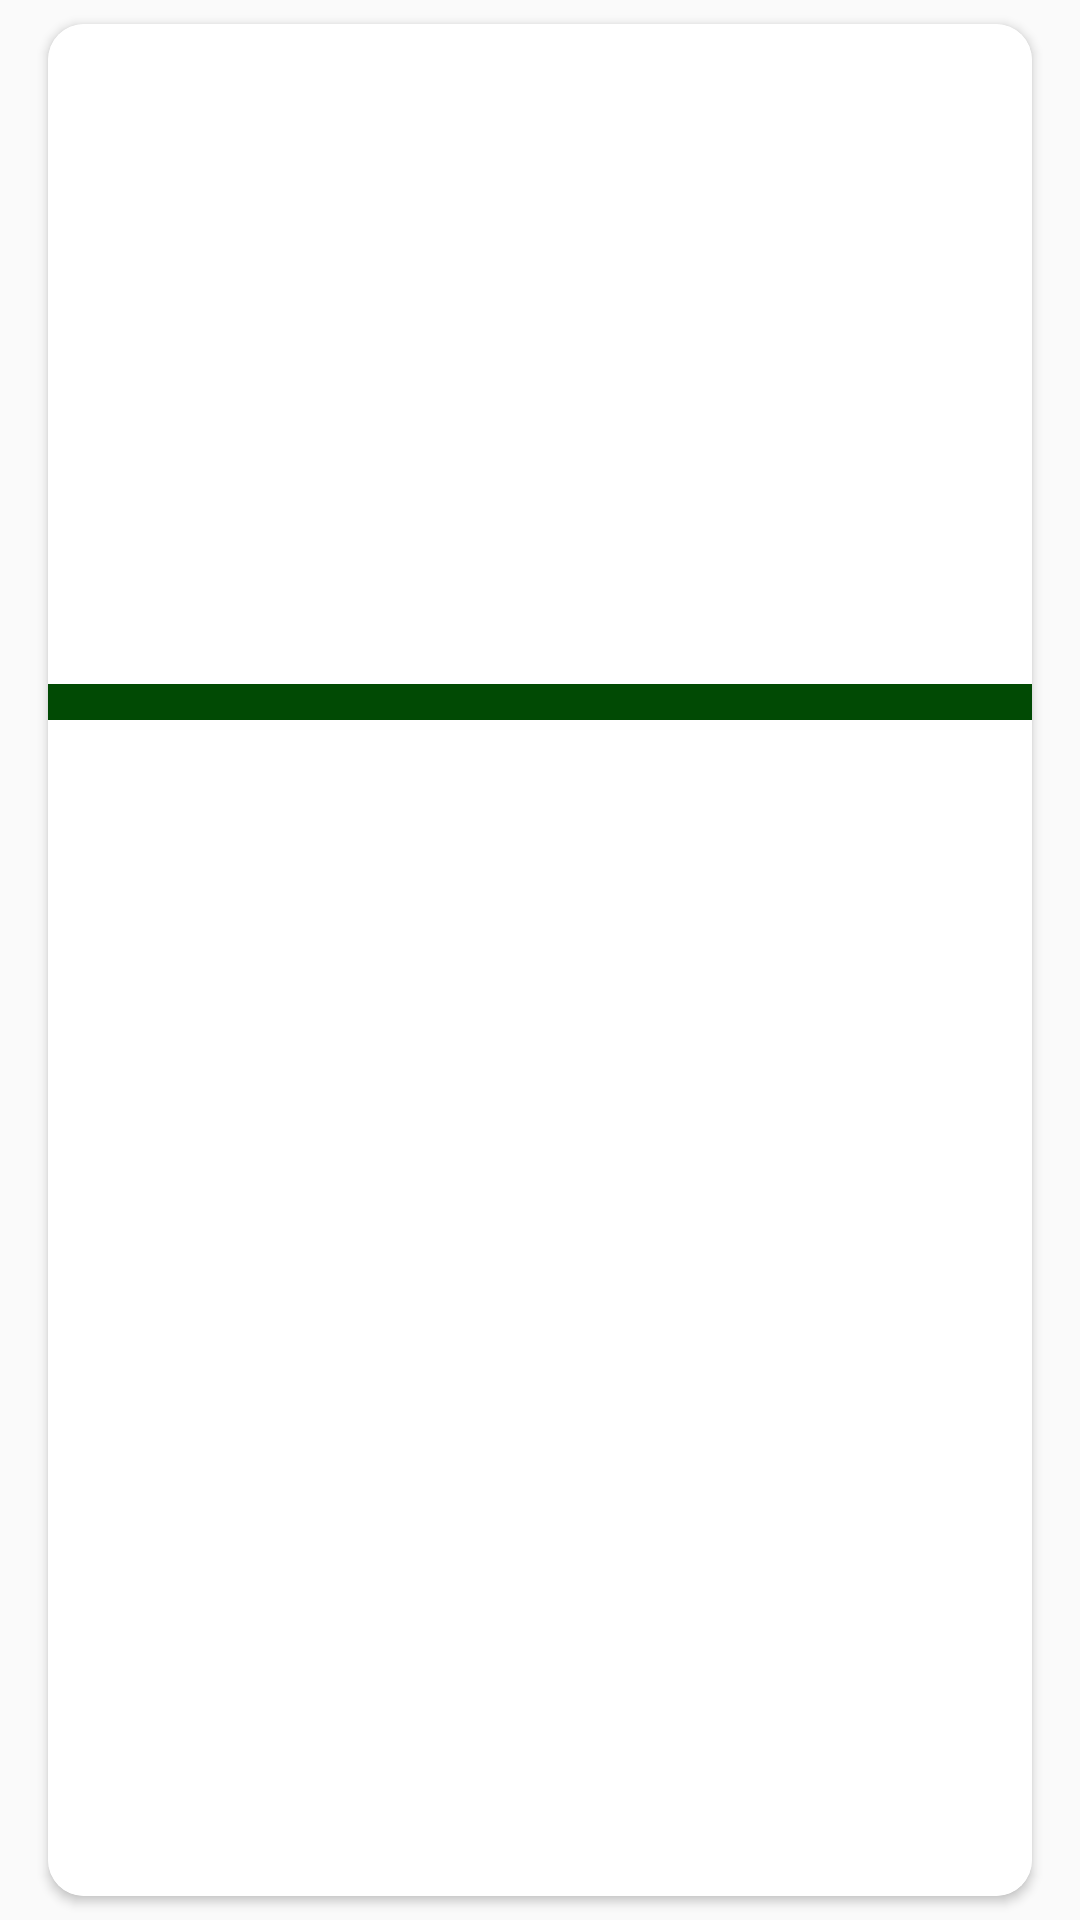

Write the Android layout XML for this screen, with the resource values it uses.
<!-- AndroidManifest.xml: application theme AppTheme -->
<!-- res/layout/category_item.xml -->
<?xml version="1.0" encoding="utf-8"?>
<RelativeLayout
    xmlns:android="http://schemas.android.com/apk/res/android"
    xmlns:tools="http://schemas.android.com/tools"
    xmlns:card_view="http://schemas.android.com/apk/res-auto"
    android:layout_width="match_parent"
    android:paddingLeft="16dp"
    android:paddingRight="16dp"
    android:paddingTop="8dp"
    android:paddingBottom="8dp"
    android:clipToPadding="false"
    android:layout_height="wrap_content"
    android:background="@android:color/transparent">

    <androidx.cardview.widget.CardView
        android:layout_width="match_parent"
        android:layout_height="wrap_content"
        android:background="@color/cards"
        card_view:cardCornerRadius="12dp"
        card_view:cardMaxElevation="8dp">

        <RelativeLayout
            android:layout_width="match_parent"
            android:layout_height="wrap_content"
            android:id="@+id/category_holder">

            <ImageView
                android:id="@+id/category_picture"
                android:layout_width="match_parent"
                android:layout_height="220dp"
                android:scaleType="centerCrop"
                android:adjustViewBounds="true"
                android:background="@color/cards"
                android:layout_alignParentTop="true"
                tools:src="@drawable/coffee_template"/>

            <View
                android:id="@+id/divider3"
                android:layout_below="@id/category_picture"
                android:layout_width="match_parent"
                android:layout_height="12dp"
                android:background="@color/colorPrimary" />


            <RelativeLayout
                android:id="@+id/text_container"
                android:layout_width="match_parent"
                android:layout_height="wrap_content"
                android:layout_alignParentBottom="true"
                android:layout_below="@id/divider3"
                android:orientation="vertical"
                android:background="@color/cards"
                android:paddingLeft="16dp"
                android:paddingRight="16dp">

                <TextView
                    android:id="@+id/category_name"
                    android:layout_width="match_parent"
                    android:layout_height="wrap_content"
                    android:layout_alignParentTop="true"
                    android:layout_marginRight="8dp"
                    android:layout_marginTop="12dp"
                    android:layout_marginBottom="12dp"
                    android:textSize="25dp"
                    android:singleLine="true"
                    android:textAlignment="center"
                    android:ellipsize="end"
                    android:textColor="#000000"
                    android:fontFamily="sans-serif"
                    tools:text="Hot Drinks" />

            </RelativeLayout>
        </RelativeLayout>
    </androidx.cardview.widget.CardView>
</RelativeLayout>
<!-- resources referenced by this layout -->
<resources>
  <color name="cards">#FFFFFF</color>
  <color name="colorPrimary">#014A04</color>
  <style name="AppTheme" parent="Theme.AppCompat.Light.DarkActionBar">
          
          <item name="colorPrimary">@color/colorPrimary</item>
          <item name="colorPrimaryDark">@color/colorPrimaryLight</item>
          <item name="colorAccent">@color/colorAccent</item>
      </style>
  <color name="colorPrimaryLight">#399065</color>
  <color name="colorAccent">#FDFDFD</color>
</resources>
